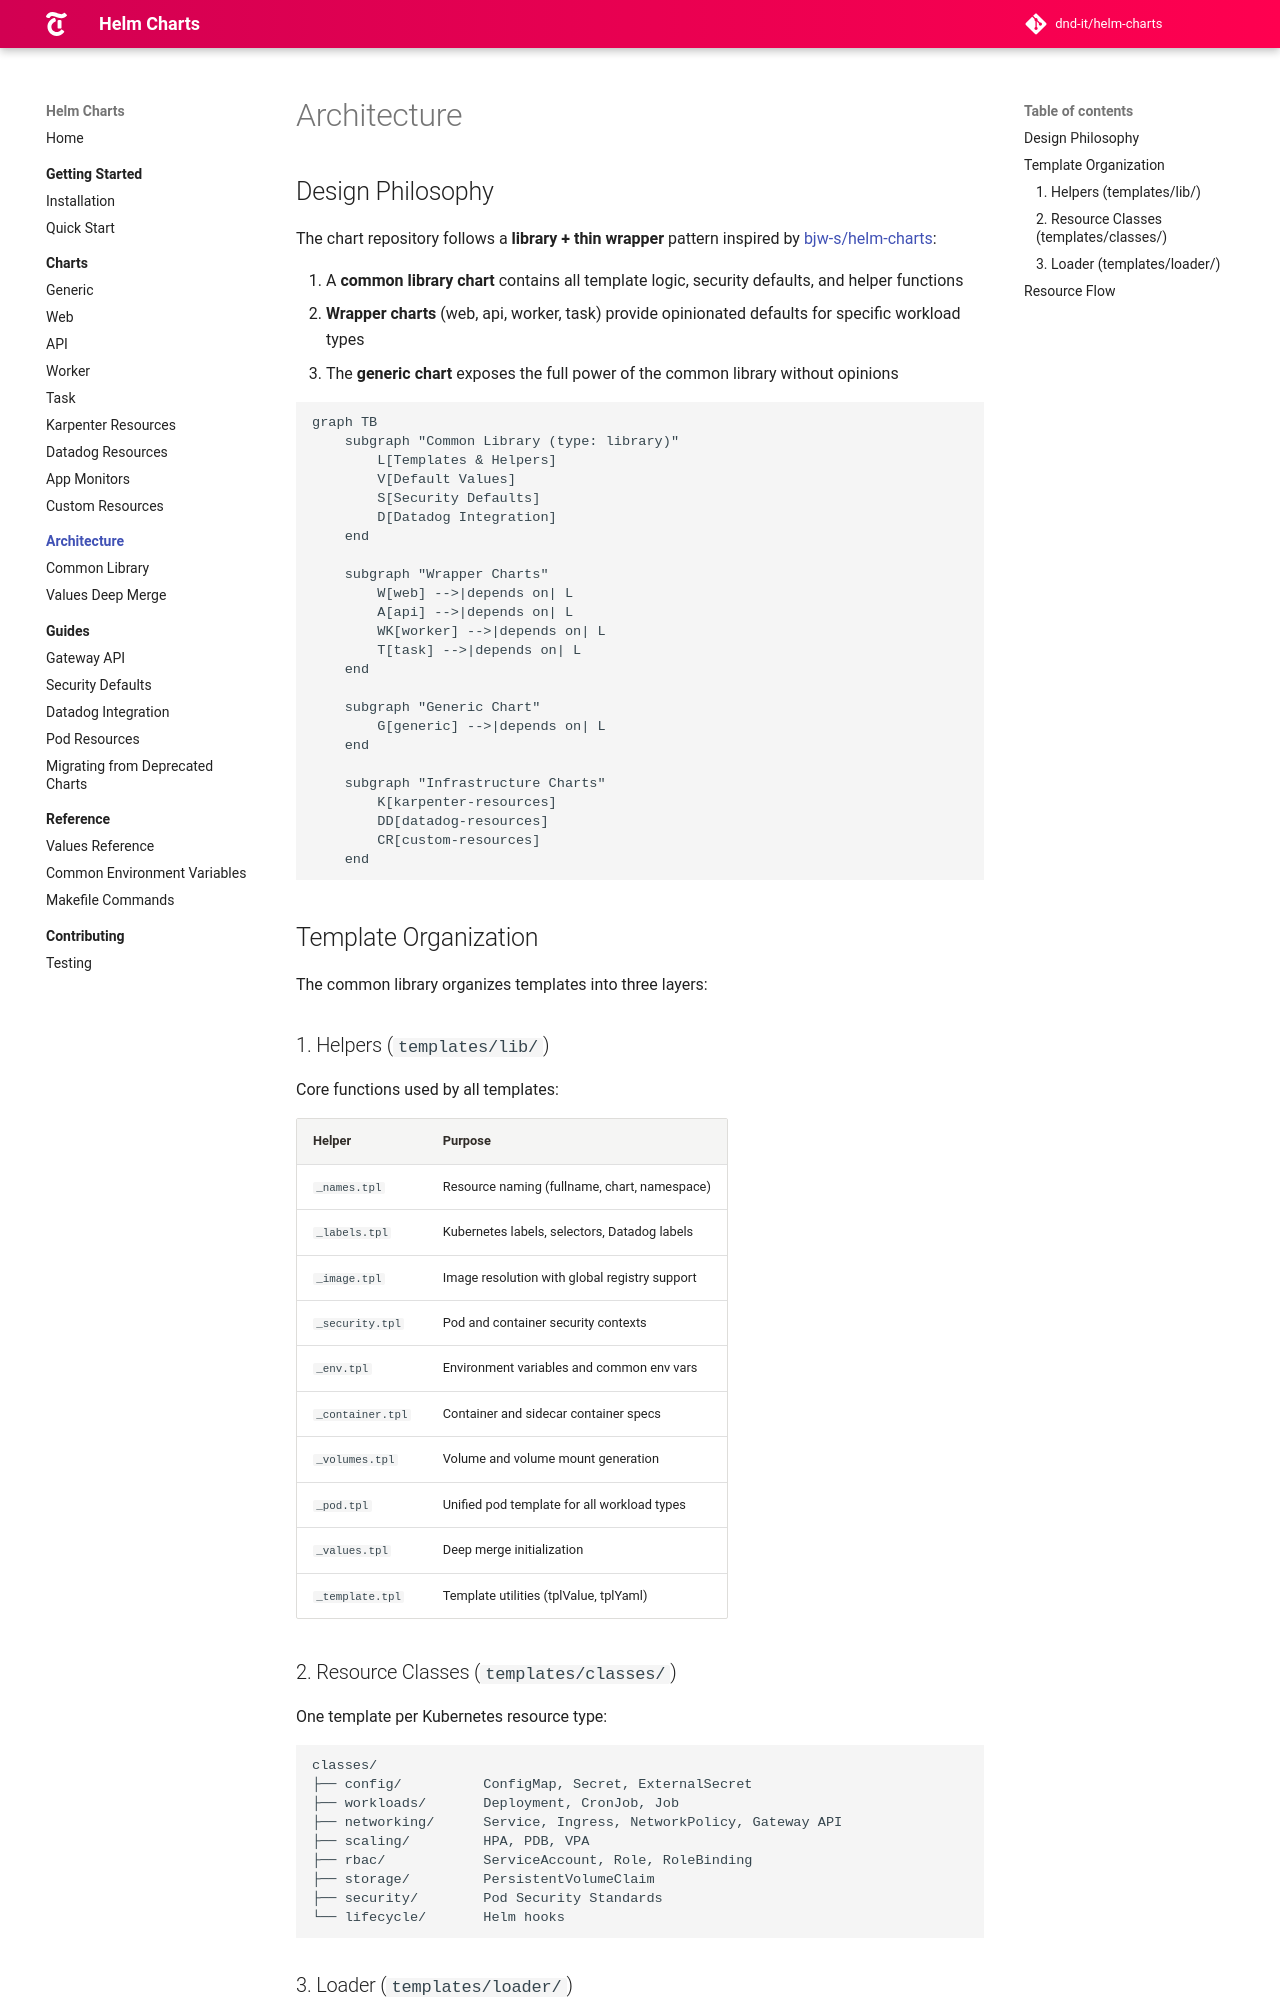

repository: DND-IT/helm-charts · page: docs/architecture/index.html · generator: mkdocs

# Architecture

## Design Philosophy

The chart repository follows a **library + thin wrapper** pattern inspired by [bjw-s/helm-charts](https://github.com/bjw-s-labs/helm-charts):

1. A **common library chart** contains all template logic, security defaults, and helper functions
2. **Wrapper charts** (web, api, worker, task) provide opinionated defaults for specific workload types
3. The **generic chart** exposes the full power of the common library without opinions

```mermaid
graph TB
    subgraph "Common Library (type: library)"
        L[Templates & Helpers]
        V[Default Values]
        S[Security Defaults]
        D[Datadog Integration]
    end

    subgraph "Wrapper Charts"
        W[web] -->|depends on| L
        A[api] -->|depends on| L
        WK[worker] -->|depends on| L
        T[task] -->|depends on| L
    end

    subgraph "Generic Chart"
        G[generic] -->|depends on| L
    end

    subgraph "Infrastructure Charts"
        K[karpenter-resources]
        DD[datadog-resources]
        CR[custom-resources]
    end
```

## Template Organization

The common library organizes templates into three layers:

### 1. Helpers (`templates/lib/`)

Core functions used by all templates:

| Helper | Purpose |
|--------|---------|
| `_names.tpl` | Resource naming (fullname, chart, namespace) |
| `_labels.tpl` | Kubernetes labels, selectors, Datadog labels |
| `_image.tpl` | Image resolution with global registry support |
| `_security.tpl` | Pod and container security contexts |
| `_env.tpl` | Environment variables and common env vars |
| `_container.tpl` | Container and sidecar container specs |
| `_volumes.tpl` | Volume and volume mount generation |
| `_pod.tpl` | Unified pod template for all workload types |
| `_values.tpl` | Deep merge initialization |
| `_template.tpl` | Template utilities (tplValue, tplYaml) |

### 2. Resource Classes (`templates/classes/`)

One template per Kubernetes resource type:

```
classes/
├── config/          ConfigMap, Secret, ExternalSecret
├── workloads/       Deployment, CronJob, Job
├── networking/      Service, Ingress, NetworkPolicy, Gateway API
├── scaling/         HPA, PDB, VPA
├── rbac/            ServiceAccount, Role, RoleBinding
├── storage/         PersistentVolumeClaim
├── security/        Pod Security Standards
└── lifecycle/       Helm hooks
```
